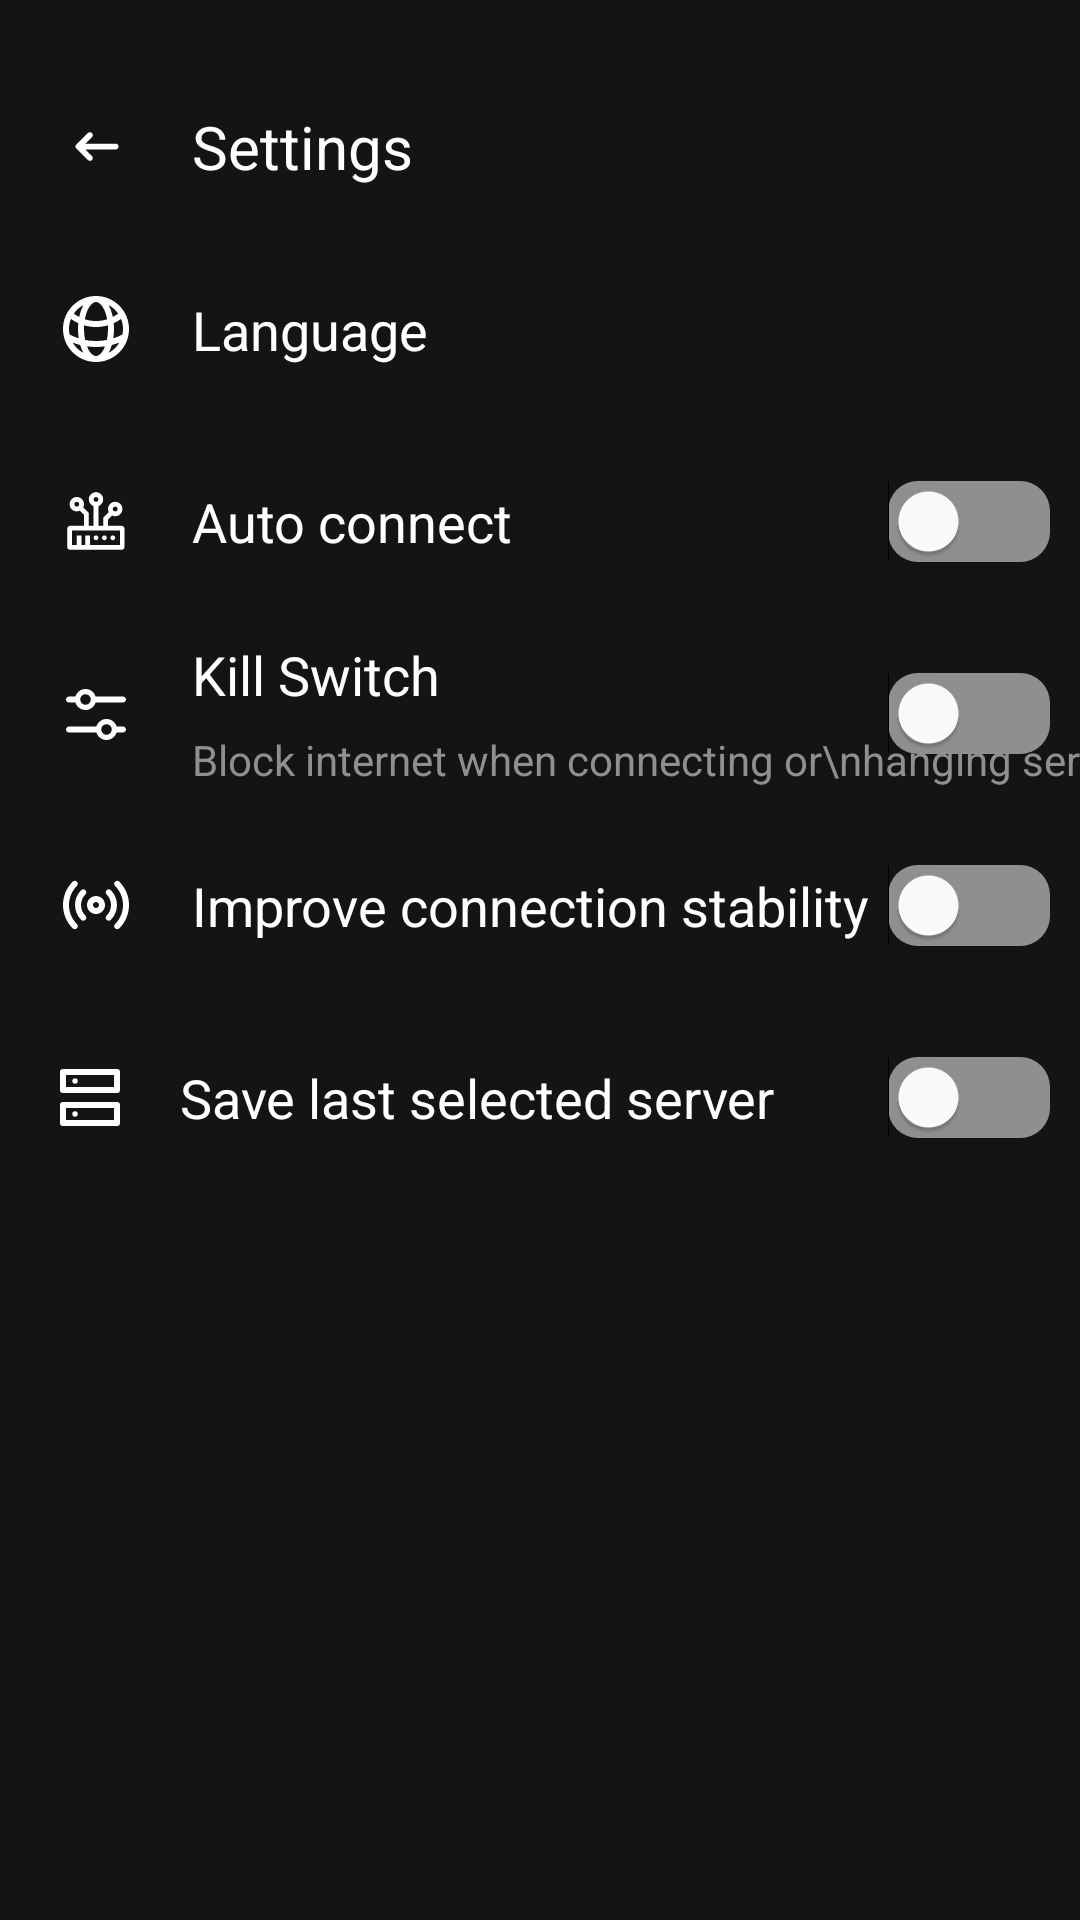

Write the Android layout XML for this screen, with the resource values it uses.
<!-- AndroidManifest.xml: application theme AppTheme -->
<!-- res/layout/fragment_setting.xml -->
<?xml version="1.0" encoding="utf-8"?>
<layout xmlns:android="http://schemas.android.com/apk/res/android"
    xmlns:tools="http://schemas.android.com/tools"
    xmlns:app="http://schemas.android.com/apk/res-auto">

    <data>

    </data>

    <androidx.constraintlayout.widget.ConstraintLayout
        android:layout_width="match_parent"
        android:layout_height="match_parent"
        android:background="#141414"
        tools:context=".Fragments.menu.SettingFragment">

        <androidx.constraintlayout.widget.ConstraintLayout
            android:id="@+id/constraintLayout14"
            android:layout_width="match_parent"
            android:layout_height="0dp"
            android:layout_marginTop="20dp"
            app:layout_constraintEnd_toEndOf="parent"
            app:layout_constraintHeight_percent="0.09"
            app:layout_constraintStart_toStartOf="parent"
            app:layout_constraintTop_toTopOf="parent">

            <ImageView
                android:id="@+id/backfromsettings"
                android:layout_width="wrap_content"
                android:layout_height="wrap_content"
                android:padding="20dp"
                android:src="@drawable/ic_back"
                app:layout_constraintBottom_toBottomOf="parent"
                app:layout_constraintStart_toStartOf="parent"
                app:layout_constraintTop_toTopOf="parent" />

            <TextView
                android:layout_width="wrap_content"
                android:layout_height="wrap_content"
                android:text="Settings"
                android:textColor="@color/white"
                android:textSize="20sp"
                app:layout_constraintBottom_toBottomOf="parent"
                app:layout_constraintStart_toEndOf="@+id/backfromsettings"
                app:layout_constraintTop_toTopOf="parent" />

        </androidx.constraintlayout.widget.ConstraintLayout>

        <androidx.constraintlayout.widget.ConstraintLayout
            android:id="@+id/language"
            android:layout_width="match_parent"
            android:layout_height="0dp"

            app:layout_constraintEnd_toEndOf="parent"
            app:layout_constraintHeight_percent="0.1"
            app:layout_constraintStart_toStartOf="parent"
            app:layout_constraintTop_toBottomOf="@+id/constraintLayout14">

            <ImageView
                android:id="@+id/imageView8"
                android:layout_width="wrap_content"
                android:layout_height="wrap_content"
                android:padding="20dp"
                android:src="@drawable/ic_world"
                app:layout_constraintBottom_toBottomOf="parent"
                app:layout_constraintStart_toStartOf="parent"
                app:layout_constraintTop_toTopOf="parent" />

            <TextView
                android:layout_width="wrap_content"
                android:layout_height="wrap_content"
                android:text="Language"
                android:textColor="@color/white"
                android:textSize="18sp"
                app:layout_constraintBottom_toBottomOf="parent"
                app:layout_constraintStart_toEndOf="@+id/imageView8"
                app:layout_constraintTop_toTopOf="parent" />

        </androidx.constraintlayout.widget.ConstraintLayout>


        <androidx.constraintlayout.widget.ConstraintLayout
            android:id="@+id/autoconnect"
            android:layout_width="match_parent"
            android:layout_height="0dp"
            app:layout_constraintEnd_toEndOf="parent"
            app:layout_constraintHeight_percent="0.1"
            app:layout_constraintHorizontal_bias="1.0"
            app:layout_constraintStart_toStartOf="parent"
            app:layout_constraintTop_toBottomOf="@+id/language">

            <ImageView
                android:id="@+id/imageView99"
                android:layout_width="wrap_content"
                android:layout_height="wrap_content"
                android:padding="20dp"
                android:src="@drawable/ic_auto_connect"
                app:layout_constraintBottom_toBottomOf="parent"
                app:layout_constraintStart_toStartOf="parent"
                app:layout_constraintTop_toTopOf="parent" />

            <TextView
                android:id="@+id/textView15"
                android:layout_width="wrap_content"
                android:layout_height="wrap_content"
                android:text="Auto connect"
                android:textColor="@color/white"
                android:textSize="18sp"
                app:layout_constraintBottom_toBottomOf="parent"
                app:layout_constraintStart_toEndOf="@+id/imageView99"
                app:layout_constraintTop_toTopOf="parent" />

            <Switch
                android:id="@+id/autoconnectswitch"
                android:layout_width="wrap_content"
                android:layout_height="wrap_content"
                android:track="@drawable/checked_switch"
                app:layout_constraintBottom_toBottomOf="parent"
                app:layout_constraintEnd_toEndOf="parent"
                android:padding="10dp"
                android:thumbTint="@color/white"
                app:layout_constraintTop_toTopOf="parent"
                />

        </androidx.constraintlayout.widget.ConstraintLayout>

        <androidx.constraintlayout.widget.ConstraintLayout
            android:id="@+id/killswitch"
            android:layout_width="match_parent"
            android:layout_height="0dp"
            app:layout_constraintEnd_toEndOf="parent"
            app:layout_constraintHeight_percent="0.1"
            app:layout_constraintStart_toStartOf="parent"
            app:layout_constraintTop_toBottomOf="@+id/autoconnect">

            <ImageView
                android:id="@+id/kill"
                android:layout_width="wrap_content"
                android:layout_height="wrap_content"
                android:padding="20dp"
                android:src="@drawable/ic_kill_switch"
                app:layout_constraintBottom_toBottomOf="parent"
                app:layout_constraintStart_toStartOf="parent"
                app:layout_constraintTop_toTopOf="parent" />

            <TextView
                android:id="@+id/textView13"
                android:layout_width="wrap_content"
                android:layout_height="wrap_content"
                android:text="Kill Switch"
                android:textColor="@color/white"
                android:textSize="18sp"
                app:layout_constraintBottom_toTopOf="@id/description"
                app:layout_constraintStart_toEndOf="@+id/kill"
                app:layout_constraintTop_toTopOf="parent" />

            <TextView
                android:id="@+id/description"
                android:layout_width="wrap_content"
                android:layout_height="wrap_content"
                android:maxLines="2"
                android:text="Block internet when connecting or\nhanging serves"
                android:textColor="#8F8F8F"
                app:layout_constraintBottom_toBottomOf="parent"
                app:layout_constraintStart_toEndOf="@+id/kill"
                app:layout_constraintTop_toBottomOf="@+id/textView13" />

            <Switch
                android:id="@+id/killswitchconnect"
                android:layout_width="wrap_content"
                android:layout_height="wrap_content"
                android:track="@drawable/checked_switch"
                app:layout_constraintBottom_toBottomOf="parent"
                app:layout_constraintEnd_toEndOf="parent"
                android:thumbTint="@color/white"
                android:padding="10dp"
                app:layout_constraintTop_toTopOf="parent"
                />

        </androidx.constraintlayout.widget.ConstraintLayout>

        <androidx.constraintlayout.widget.ConstraintLayout
            android:id="@+id/connection"
            android:layout_width="match_parent"
            android:layout_height="0dp"
            app:layout_constraintEnd_toEndOf="parent"
            app:layout_constraintHeight_percent="0.1"
            app:layout_constraintStart_toStartOf="parent"
            app:layout_constraintTop_toBottomOf="@+id/killswitch">

            <ImageView
                android:id="@+id/connection1"
                android:layout_width="wrap_content"
                android:layout_height="wrap_content"
                android:padding="20dp"
                android:src="@drawable/ic_signal_connection"
                app:layout_constraintBottom_toBottomOf="parent"
                app:layout_constraintStart_toStartOf="parent"
                app:layout_constraintTop_toTopOf="parent" />

            <TextView
                android:layout_width="wrap_content"
                android:layout_height="wrap_content"
                android:text="Improve connection stability"
                android:textColor="@color/white"
                android:textSize="18sp"
                app:layout_constraintBottom_toBottomOf="parent"
                app:layout_constraintStart_toEndOf="@+id/connection1"
                app:layout_constraintTop_toTopOf="parent" />
            <Switch
                android:id="@+id/improve"
                android:layout_width="wrap_content"
                android:layout_height="wrap_content"
                android:track="@drawable/checked_switch"
                app:layout_constraintBottom_toBottomOf="parent"
                app:layout_constraintEnd_toEndOf="parent"
                android:padding="10dp"
                android:thumbTint="@color/white"
                app:layout_constraintTop_toTopOf="parent"
                />
        </androidx.constraintlayout.widget.ConstraintLayout>

        <androidx.constraintlayout.widget.ConstraintLayout
            android:id="@+id/save"
            android:layout_width="match_parent"
            android:layout_height="0dp"
            app:layout_constraintEnd_toEndOf="parent"
            app:layout_constraintHeight_percent="0.1"
            app:layout_constraintStart_toStartOf="parent"
            app:layout_constraintTop_toBottomOf="@+id/connection">

            <ImageView
                android:id="@+id/save1"
                android:layout_width="wrap_content"
                android:layout_height="wrap_content"
                android:padding="20dp"
                android:src="@drawable/ic_server"
                app:layout_constraintBottom_toBottomOf="parent"
                app:layout_constraintStart_toStartOf="parent"
                app:layout_constraintTop_toTopOf="parent" />

            <TextView
                android:layout_width="wrap_content"
                android:layout_height="wrap_content"
                android:text="Save last selected server"
                android:textColor="@color/white"
                android:textSize="18sp"
                app:layout_constraintBottom_toBottomOf="parent"
                app:layout_constraintStart_toEndOf="@+id/save1"
                app:layout_constraintTop_toTopOf="parent" />
            <Switch
                android:id="@+id/savedata"
                android:layout_width="wrap_content"
                android:layout_height="wrap_content"
                android:track="@drawable/checked_switch"
                app:layout_constraintBottom_toBottomOf="parent"
                app:layout_constraintEnd_toEndOf="parent"
                android:padding="10dp"
                android:thumbTint="@color/white"
                app:layout_constraintTop_toTopOf="parent"
                />
        </androidx.constraintlayout.widget.ConstraintLayout>


    </androidx.constraintlayout.widget.ConstraintLayout>
</layout>
<!-- resources referenced by this layout -->
<resources>
  <color name="white">#FFFFFF</color>
  <!-- drawable checked_switch (drawable) -->
  <selector xmlns:android="http://schemas.android.com/apk/res/android">
    <item
        android:drawable="@drawable/switch_track_on"
        android:state_checked="true"/>
  
    <item
        android:drawable="@drawable/switch_track_off"
        android:state_checked="false"/>
  
  </selector>
  <!-- drawable ic_auto_connect: vector/xml drawable (drawable, 2011 chars, omitted) -->
  <!-- drawable ic_back (drawable) -->
  <vector xmlns:android="http://schemas.android.com/apk/res/android"
      android:width="24dp"
      android:height="24dp"
      android:viewportWidth="24"
      android:viewportHeight="24">
    <path
        android:pathData="M9.942,5.917C9.436,5.411 8.614,5.411 8.107,5.917L2.707,11.318C2.317,11.708 2.317,12.342 2.707,12.732L8.107,18.132C8.614,18.639 9.436,18.639 9.942,18.132C10.449,17.626 10.449,16.804 9.942,16.298L6.967,13.323L20.702,13.323C21.419,13.323 22,12.742 22,12.025C22,11.308 21.419,10.727 20.702,10.727L6.967,10.727L9.942,7.752C10.449,7.246 10.449,6.424 9.942,5.917Z"
        android:fillColor="#ffffff"/>
  </vector>
  <!-- drawable ic_kill_switch: vector/xml drawable (drawable, 2724 chars, omitted) -->
  <!-- drawable ic_server (drawable) -->
  <vector xmlns:android="http://schemas.android.com/apk/res/android"
      android:width="20dp"
      android:height="19dp"
      android:viewportWidth="20"
      android:viewportHeight="19">
    <path
        android:pathData="M1,7V1L19,1L19,7C17.222,7 15.445,7 13.667,7C9.445,7 5.222,7 1,7L1,7Z"
        android:strokeLineJoin="round"
        android:strokeWidth="2"
        android:fillColor="#00000000"
        android:strokeColor="#ffffff"
        android:strokeLineCap="round"/>
    <path
        android:pathData="M1,18V12L19,12L19,18C17.222,18 15.445,18 13.667,18C9.445,18 5.222,18 1,18L1,18Z"
        android:strokeLineJoin="round"
        android:strokeWidth="2"
        android:fillColor="#00000000"
        android:strokeColor="#ffffff"
        android:strokeLineCap="round"/>
    <path
        android:pathData="M5,4H5.01"
        android:strokeLineJoin="round"
        android:strokeWidth="1.8"
        android:fillColor="#00000000"
        android:strokeColor="#ffffff"
        android:strokeLineCap="round"/>
    <path
        android:pathData="M5,15H5.01"
        android:strokeLineJoin="round"
        android:strokeWidth="1.8"
        android:fillColor="#00000000"
        android:strokeColor="#ffffff"
        android:strokeLineCap="round"/>
  </vector>
  <!-- drawable ic_signal_connection: vector/xml drawable (drawable, 2022 chars, omitted) -->
  <!-- drawable ic_world: vector/xml drawable (drawable, 2329 chars, omitted) -->
  <style name="AppTheme" parent="Theme.AppCompat.Light.NoActionBar">
          <item name="android:windowNoTitle">true</item>
          <item name="windowActionBar">false</item>
          <item name="colorPrimary">@color/actionbar</item>
          <item name="colorPrimaryDark">@color/actionbar</item>
          <item name="android:navigationBarColor">@color/actionbar</item>
  
      </style>
  <!-- drawable switch_track_on (drawable) -->
  <?xml version="1.0" encoding="utf-8"?>
  <shape
      xmlns:android="http://schemas.android.com/apk/res/android"
      android:shape="rectangle" >
  
      <corners
          android:radius="15dp" />
      <size
          android:width="45dp"
          android:height="15dp" />
      <solid
          android:color="@color/selected" />
  </shape>
  <!-- drawable switch_track_off (drawable) -->
  <?xml version="1.0" encoding="utf-8"?>
  <shape
      xmlns:android="http://schemas.android.com/apk/res/android"
      android:shape="rectangle" >
  
      <corners
          android:radius="10dp" />
      <size
          android:width="15dp"
          android:height="5dp" />
      <solid
          android:color="@color/unselected" />
  </shape>
  <color name="actionbar">#141414</color>
  <color name="selected">#5FF053</color>
  <color name="unselected">#8F8F8F</color>
</resources>
